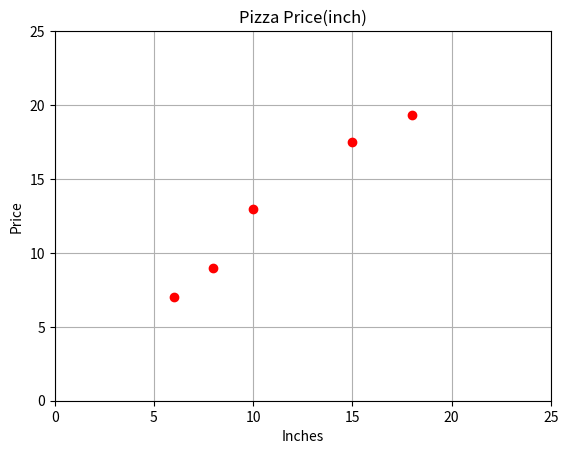

Here is the Python script that generated this plot:
import numpy as np
import matplotlib.pyplot as plt

# 데이터 -----------------------------
x=np.array([6,8, 10, 15, 18])
y=np.array([7,9,13, 17.5, 19.3])
x=[6,8, 10, 15, 18]
y=[7,9,13, 17.5, 19.3]

# 함수 선언 --------------------------
def drwa_linear(data):
    return data*2

def drwa_linear2(data):
    return data*1.2

plt.figure()
plt.plot(x, y, 'ro')
#plt.plot(x, drwa_linear(x), 'k--')
#plt.plot(x, drwa_linear2(x), 'g--')
plt.title('Pizza Price(inch)')
plt.xlabel('Inches')
plt.ylabel('Price')
plt.axis([0, 25, 0, 25])
plt.grid()
plt.show()

